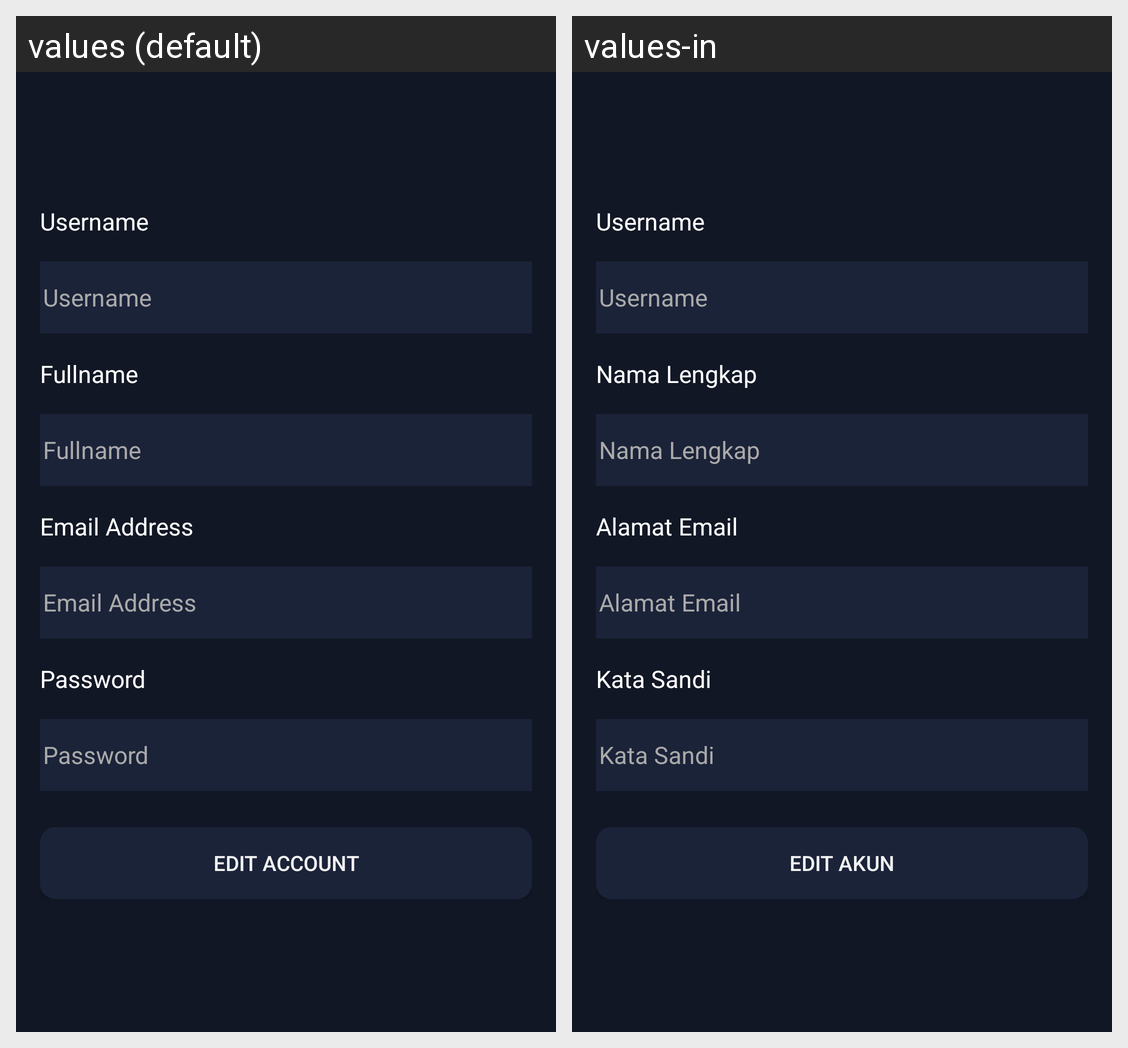

Here is an Android app screen in its default locale and in the app's own translations. Write out the translated-string differences for the strings that appear on this screen.
Android screen res/layout/fragment_edit_user.xml rendered under 2 locales, left to right: values (default), values-in. Device: Nexus 5 (rendered at 1080×1920; each locale shown at half size, 540×960, under a caption strip naming it); theme Theme.MovieApps.
Strings drawn on this screen, with the default value and each locale's value (text and hints the layout hard-codes, and strings that could not be matched under every locale, appear in the picture but are not listed):

label_username
  values: Username
  values-in: Username

label_fullname
  values: Fullname
  values-in: Nama Lengkap

label_email
  values: Email Address
  values-in: Alamat Email

label_password
  values: Password
  values-in: Kata Sandi

btn_edit_user
  values: Edit Account
  values-in: Edit Akun
